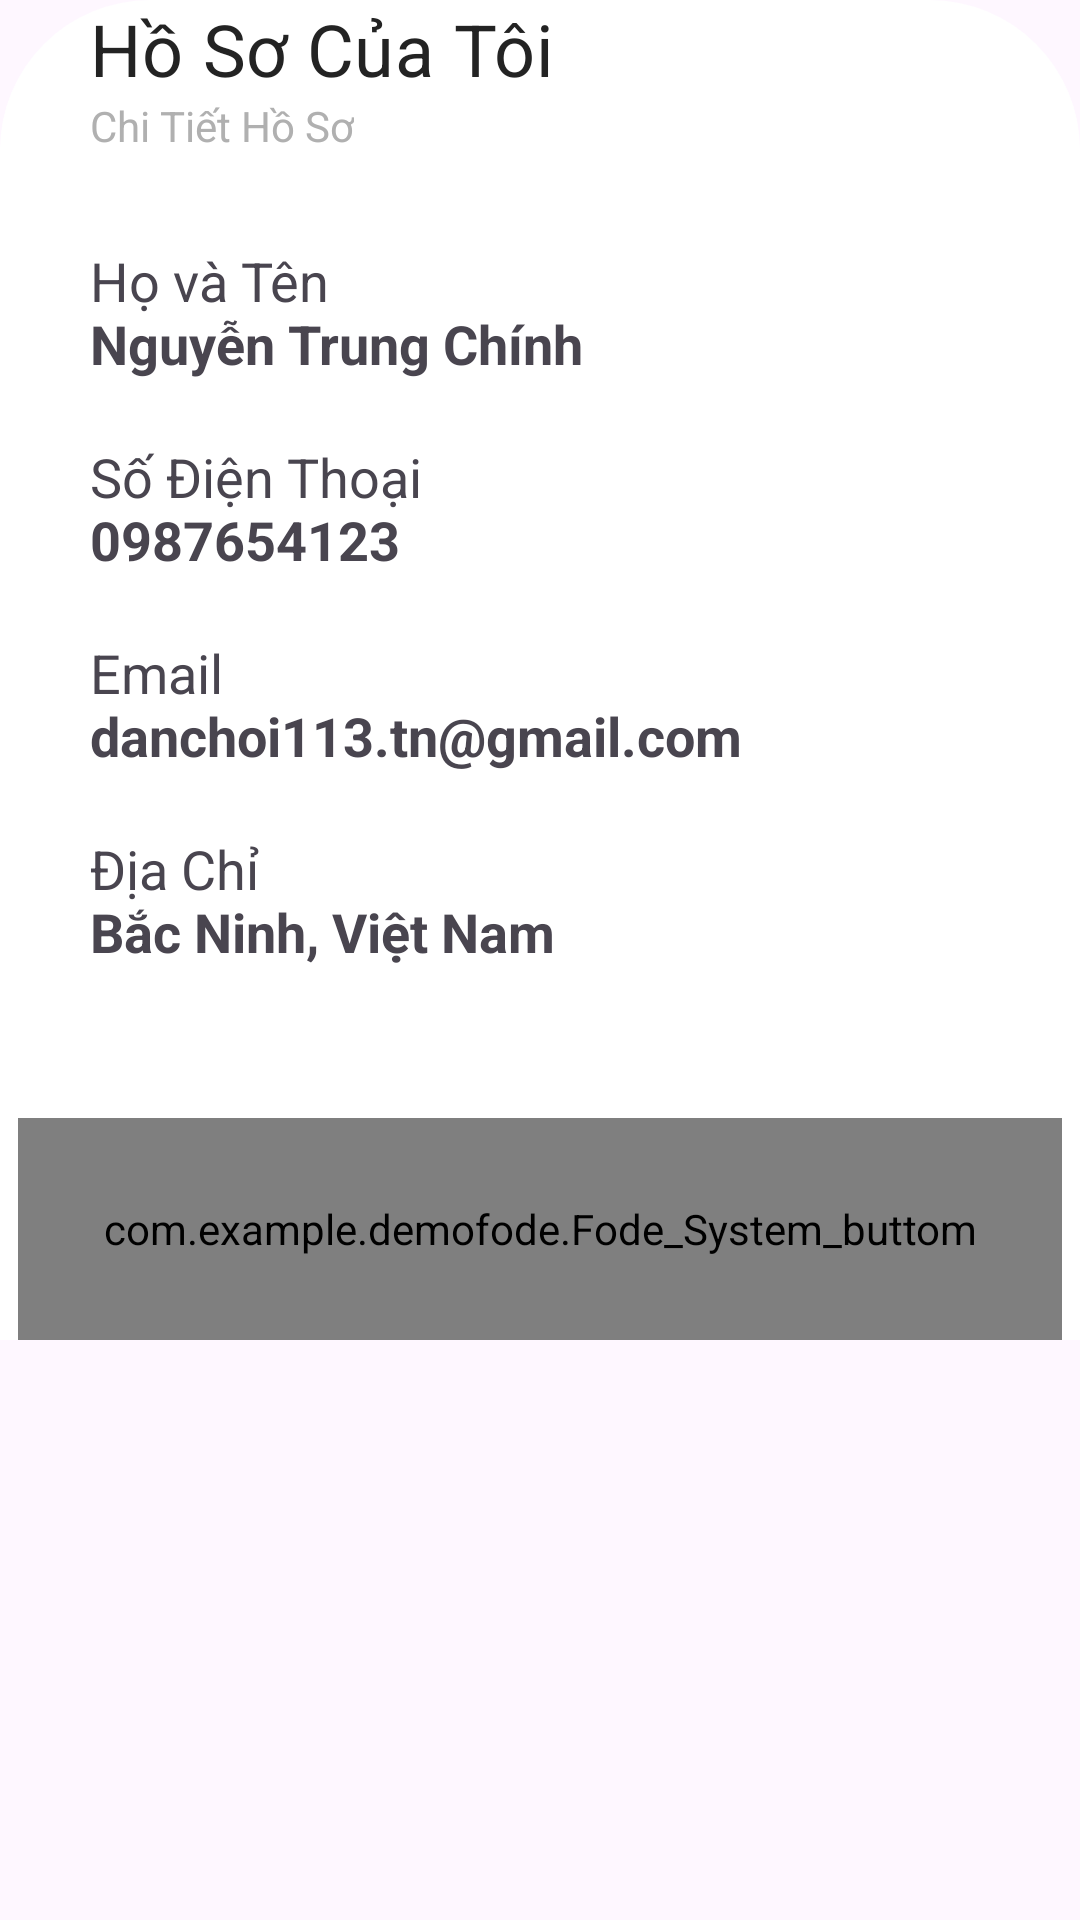

Layout XML and referenced resources for this Android screen:
<!-- AndroidManifest.xml: application theme Theme.DemoFode -->
<!-- res/layout/fragment_myprofile_menu.xml -->
<?xml version="1.0" encoding="utf-8"?>
<ScrollView xmlns:android="http://schemas.android.com/apk/res/android"
    android:layout_width="match_parent"
    android:layout_height="match_parent"
    xmlns:tools="http://schemas.android.com/tools"
    android:backgroundTint="@color/fode_F8D57E"
    tools:context=".fragment_myprofile_menu">
    <RelativeLayout
        android:layout_width="match_parent"
        android:layout_height="match_parent">
        <LinearLayout
            android:layout_width="match_parent"
            android:layout_height="match_parent"
            android:background="@drawable/vector_menu"
            android:orientation="vertical">
            <TextView
                android:layout_width="wrap_content"
                android:layout_height="wrap_content"
                android:text="@string/my_profile"
                style="@style/text_24_232323"
                android:layout_marginLeft="30dp"/>
            <TextView
                android:layout_width="wrap_content"
                android:layout_height="wrap_content"
                android:text="@string/detail_profile"
                style="@style/text_14_B0B0B0"
                android:layout_marginLeft="30dp"/>

            <TextView
                style="@style/text_18"
                android:layout_width="300dp"
                android:layout_height="wrap_content"
                android:layout_marginLeft="30dp"
                android:layout_marginTop="30dp"
                android:drawableRight="@drawable/add_surname"
                android:text="@string/name_Surname" />

            <TextView
                android:layout_width="300dp"
                android:layout_height="wrap_content"
                android:text="@string/phone_sur"
                android:layout_marginLeft="30dp"
                android:layout_marginTop="20dp"
                style="@style/text_18"
                android:drawableRight="@drawable/add_surname"/>
            <TextView
                android:layout_width="300dp"
                android:layout_height="wrap_content"
                android:text="@string/email_Sur"
                android:layout_marginLeft="30dp"
                android:layout_marginTop="20dp"
                style="@style/text_18"
                android:drawableRight="@drawable/add_surname"/>
            <TextView
                android:layout_width="300dp"
                android:layout_height="wrap_content"
                android:text="@string/address_Sur"
                android:layout_marginLeft="30dp"
                android:layout_marginTop="20dp"
                style="@style/text_18"
                android:drawableRight="@drawable/add_surname"/>
            <com.example.demofode.Fode_System_buttom
                android:id="@+id/btnSave"
                android:layout_width="348dp"
                android:layout_height="74dp"
                android:text="@string/save"
                android:layout_gravity="center_horizontal"
                android:layout_marginTop="50dp"/>
        </LinearLayout>






    </RelativeLayout>

</ScrollView>
<!-- resources referenced by this layout -->
<resources>
  <color name="fode_F8D57E">#F8D57E</color>
  <!-- drawable vector_menu (drawable) -->
  <?xml version="1.0" encoding="utf-8"?>
  <layer-list xmlns:android="http://schemas.android.com/apk/res/android">
  <item>
      <shape android:shape="rectangle">
          <solid android:color="#FFFFFF" />
          <corners android:topRightRadius="50dp" android:topLeftRadius="50dp" />
      </shape>
  </item>
  </layer-list>
  <string name="address_Sur">Địa Chỉ\n<b color="#232323">Bắc Ninh, Việt Nam</b> </string>
  <string name="detail_profile">Chi Tiết Hồ Sơ</string>
  <string name="email_Sur">Email\n<b color="#232323">danchoi113.tn@gmail.com</b> </string>
  <string name="my_profile">Hồ Sơ Của Tôi</string>
  <string name="name_Surname">Họ và Tên\n<b color="#232323">Nguyễn Trung Chính</b> </string>
  <string name="phone_sur">Số Điện Thoại\n<b color="#232323">0987654123</b> </string>
  <string name="save">Lưu</string>
  <style name="text_14_B0B0B0">
              <item name="android:textSize">14dp</item>
              <item name="android:letterSpacing">0</item>
              <item name="android:textColor">#B0B0B0</item>
          </style>
  <style name="text_18">
          <item name="android:textSize">18dp</item>
          <item name="android:letterSpacing">0</item>
      </style>
  <style name="text_24_232323">
              <item name="android:textSize">24sp</item>
              <item name="android:letterSpacing">0.01</item>
              <item name="android:textColor">#232323</item>
          </style>
  <style name="Theme.DemoFode" parent="Base.Theme.DemoFode" />
  <style name="Base.Theme.DemoFode" parent="Theme.Material3.DayNight.NoActionBar">
          
          
          <item name="fode_ButtonStyle">@style/fode.Button</item>
          <item name="fode_TextField">@style/fode.edittext</item>
      </style>
  <style name="fode.Button" parent="@style/Widget.MaterialComponents.Button.UnelevatedButton">
              <item name="cornerRadius">59dp</item>
              <item name="android:layout_height">74dp</item>
              <item name="android:layout_width">348dp</item>
              <item name="backgroundTint">@color/fode_272727</item>
              <item name="android:textColor">@color/white</item>
              <item name="android:textSize">23dp</item>
          </style>
  <style name="fode.edittext" parent="@style/Widget.MaterialComponents.TextInputLayout.OutlinedBox">
              <item name="android:layout_width">349dp</item>
              <item name="android:layout_height">70dp</item>
              <item name="backgroundTint">@color/fode_FAFBFD</item>
              <item name="android:textColorHint">@color/fode_B0B0B0</item>
              <item name="cornerRadius">59dp</item>
              <item name="android:layout_gravity">center_horizontal</item>
          </style>
  <color name="fode_272727">#272727</color>
  <color name="white">#FFFFFFFF</color>
  <color name="fode_FAFBFD">#FAFBFD</color>
  <color name="fode_B0B0B0">#B0B0B0</color>
</resources>
